Run: headless pygame with SDL's dummy video driver; simulated clock (each Clock.tick advances the game by its frame time, no real sleeping); random seed 0; keys injected as events and as key.get_pressed() state; no mouse input.
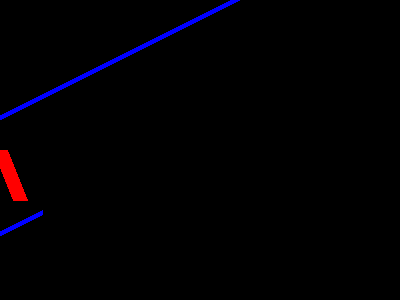
Frame 1 of 4 · flips 1–60 · no input
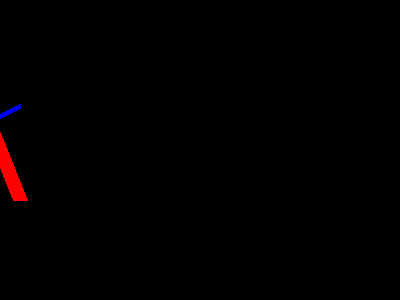
Frame 2 of 4 · flips 61–180 · tapped SPACE, RETURN · held RIGHT (→), D
Frame 3 of 4 · flips 181–300 · held DOWN (↓), S · screen unchanged from frame 2, image omitted
Frame 4 of 4 · flips 301–420 · held LEFT (←), A, UP (↑), W · screen unchanged from frame 3, image omitted

The pygame program that drew these frames:

import pygame

pygame.init()
screen = pygame.display.set_mode((400, 300))
clock = pygame.time.Clock()
draw_set = True
a = (-100, -100)
b = (20, 200)

while True:
	for event in pygame.event.get():
		if event.type == pygame.QUIT:
			pygame.quit()
			quit()
		elif event.type == pygame.KEYDOWN and event.key == pygame.K_SPACE:
			draw_set = not draw_set
		
	screen.fill('black')
	
	if draw_set: # incorrect lines
		pygame.draw.line(screen, 'red', a, b, 15)
		pygame.draw.line(screen, 'blue', (-29, 131), (21, 106),  5)
		pygame.draw.line(screen, 'blue', (-58, 262), (42, 212),  5)
	else: # correct lines
		pygame.draw.line(screen, 'red', b, a, 15) # reversed is fine
		pygame.draw.line(screen, 'blue', (-29, 131), (20, 106),  5) # offset by 1, not extended

	pygame.display.update()
	clock.tick(60)
